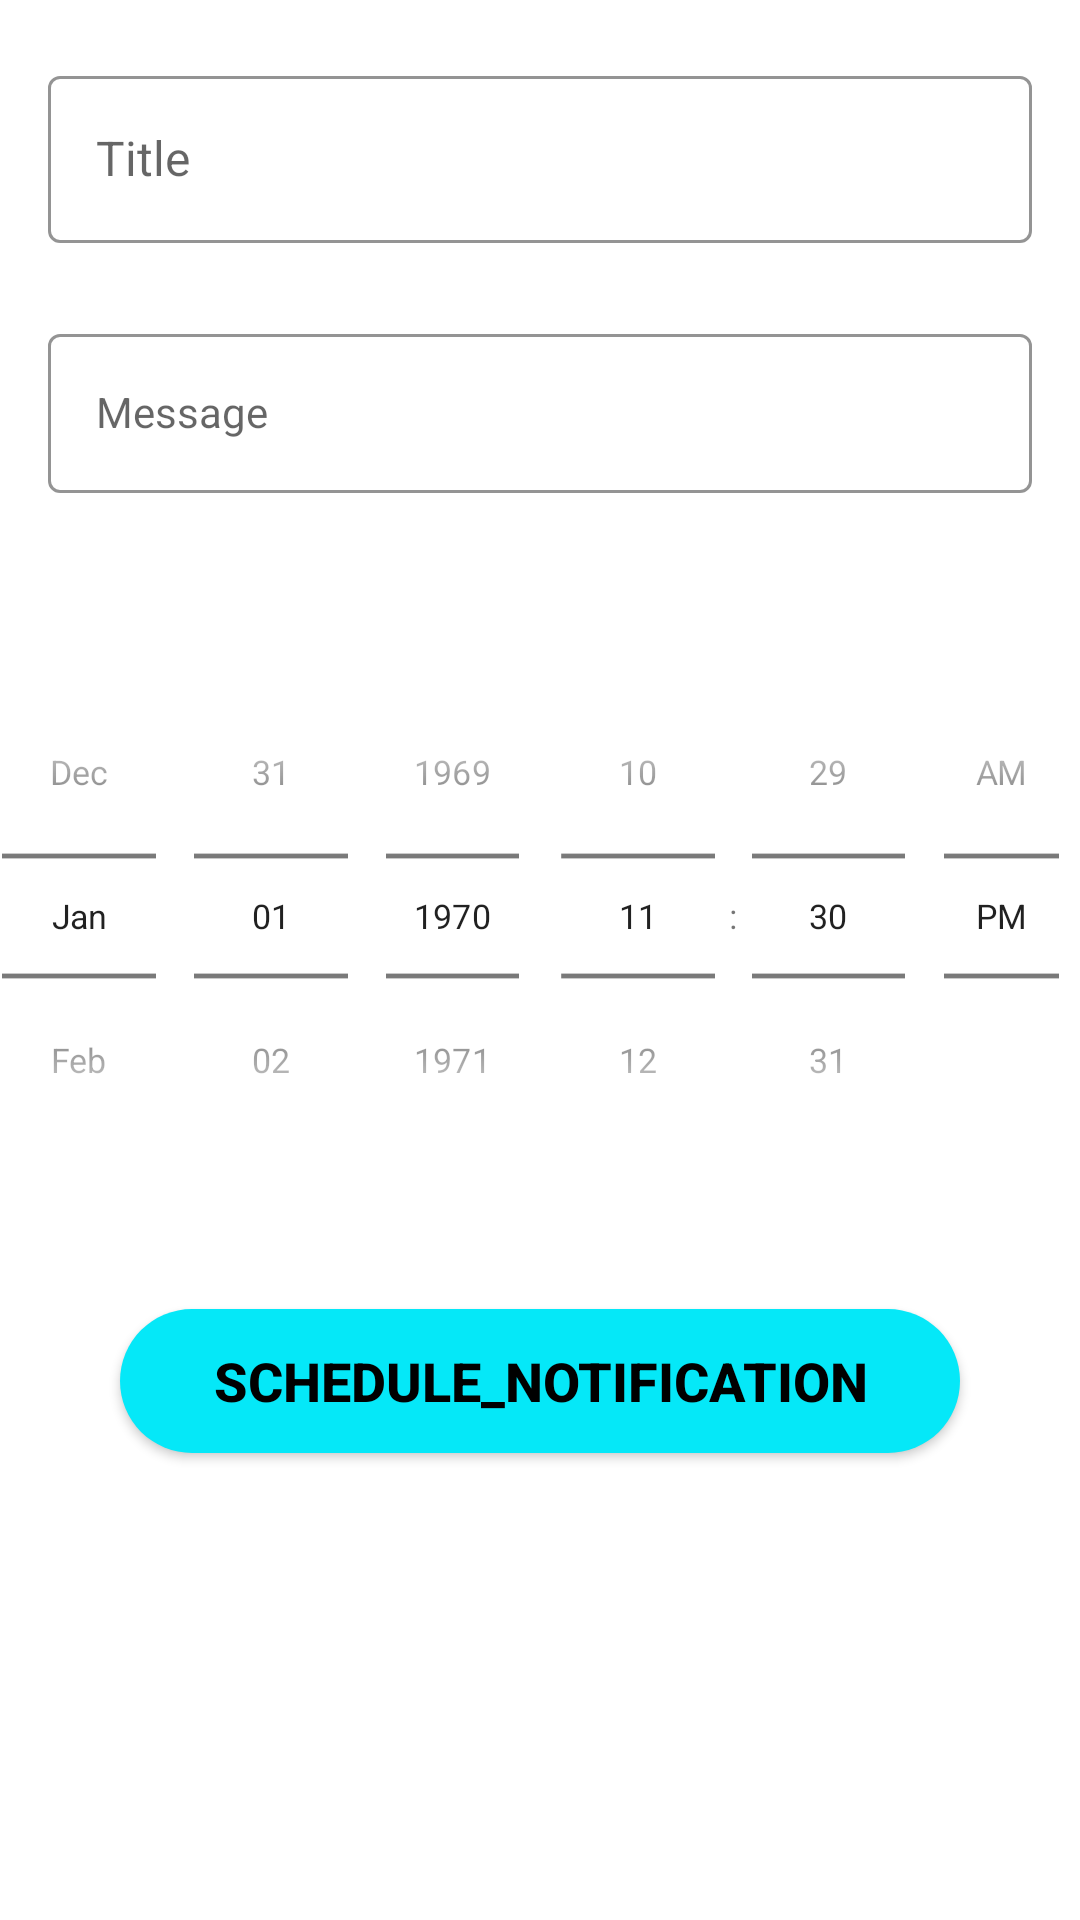

Here is an Android app screen rendered from its layout file. Give the layout XML and the strings, colors and styles it references.
<!-- AndroidManifest.xml: application theme Theme.Prototype2 -->
<!-- res/layout/activity_notificationactivity.xml -->
<?xml version="1.0" encoding="utf-8"?>
<LinearLayout
    xmlns:android="http://schemas.android.com/apk/res/android"
    xmlns:app="http://schemas.android.com/apk/res-auto"
    xmlns:tools="http://schemas.android.com/tools"
    android:layout_width="match_parent"
    android:layout_height="match_parent"
    android:orientation="vertical"
    tools:context=".notificationactivity">

    <com.google.android.material.textfield.TextInputLayout
        style="@style/Login_TextInputOuterFieldStyle"
        android:layout_width="match_parent"
        android:layout_height="wrap_content"
        android:layout_marginHorizontal="16dp"
        android:layout_marginTop="20dp"

        app:boxStrokeColor="@color/dark_dark_blue"
        app:hintTextColor="@color/dark_dark_blue"
        app:layout_constraintEnd_toEndOf="parent"
        app:layout_constraintHorizontal_bias="0.5"
        app:layout_constraintStart_toStartOf="parent"
        app:layout_constraintTop_toTopOf="parent">

        <com.google.android.material.textfield.TextInputEditText
            android:id="@+id/titleEt"
            style="@style/LoginTextInputInnerFieldStyle"
            android:layout_width="match_parent"
            android:layout_height="wrap_content"
            android:hint="Title"
            android:textSize="16dp" />
    </com.google.android.material.textfield.TextInputLayout>

    <com.google.android.material.textfield.TextInputLayout
        style="@style/LoginTextInputOuterFieldStyle"
        android:layout_width="match_parent"
        android:layout_height="wrap_content"
        android:layout_marginHorizontal="16dp"
        android:layout_marginTop="10dp"
        app:boxStrokeColor="@color/dark_dark_blue"
        app:hintTextColor="@color/dark_dark_blue"
        app:layout_constraintEnd_toEndOf="parent"
        app:layout_constraintHorizontal_bias="0.5"
        android:textSize="16dp"
        app:layout_constraintStart_toStartOf="parent"
        app:layout_constraintTop_toBottomOf="@id/emailLayout"
        >

        <com.google.android.material.textfield.TextInputEditText
            android:id="@+id/messageET"
            style="@style/Login_TextInputInnerFieldStyle"
            android:layout_width="match_parent"
            android:layout_height="wrap_content"
            android:hint="Message" />
    </com.google.android.material.textfield.TextInputLayout>

    <LinearLayout
        android:layout_width="match_parent"
        android:layout_height="wrap_content"
        android:layout_marginTop="20dp">

        <DatePicker
            android:id="@+id/datePicker"
            android:layout_width="0dp"
            android:layout_weight="1"
            android:layout_height="wrap_content"
            android:datePickerMode="spinner"
            android:calendarViewShown="false"
            android:layout_gravity="center"
            android:scaleY="0.8"
            android:scaleX="0.8"
            android:layout_marginLeft="-30dp"
            android:layout_marginRight="-30dp"
            />
        <TimePicker
            android:id="@+id/timePicker"
            android:layout_width="0dp"
            android:layout_weight="1"
            android:layout_height="wrap_content"
            android:timePickerMode="spinner"
            android:layout_gravity="center"
            android:scaleY="0.8"
            android:scaleX="0.8"
            android:layout_marginLeft="-30dp"
            android:layout_marginRight="-30dp"/>
    </LinearLayout>

    <androidx.appcompat.widget.AppCompatButton
        android:id="@+id/submitButton"
        android:layout_width="280dp"
        android:layout_height="wrap_content"
        android:layout_gravity="center"
        android:layout_marginHorizontal="16dp"
        android:layout_marginTop="25dp"
        android:background="@drawable/round_button2"
        android:text="Schedule_notification"
        android:textColor="@color/black"
        android:textSize="18sp"
        android:textStyle="bold"
        app:layout_constraintBottom_toBottomOf="parent"
        app:layout_constraintEnd_toEndOf="parent"
        app:layout_constraintStart_toStartOf="parent"
        app:layout_constraintTop_toBottomOf="@+id/passwordLayout"
        app:layout_constraintVertical_bias="0.403" />

</LinearLayout>
<!-- resources referenced by this layout -->
<resources>
  <color name="black">#FF000000</color>
  <color name="dark_dark_blue">#04AFFB</color>
  <!-- drawable round_button2 (drawable) -->
  <?xml version="1.0" encoding="utf-8"?>
  <shape xmlns:android="http://schemas.android.com/apk/res/android">
      <solid android:color="@color/dark_blue" />
      <corners
          android:topRightRadius="45dp"
          android:topLeftRadius="45dp"
          android:bottomLeftRadius="45dp"
          android:bottomRightRadius="45dp"
          />
  </shape>
  <style name="LoginTextInputInnerFieldStyle" parent="Widget.MaterialComponents.TextInputLayout.OutlinedBox">
          <item name="android:layout_width">match_parent</item>
          <item name="android:layout_height">wrap_content</item>
          <item name="android:textColor">@color/black</item>
          <item name="android:textColorHint">@color/black</item>
          <item name="android:maxLines">1</item>
          <item name="android:textSize">14sp</item>
          <item name="android:singleLine">true</item>
      </style>
  <style name="LoginTextInputOuterFieldStyle" parent="Widget.MaterialComponents.TextInputLayout.OutlinedBox">
          <item name="android:layout_width">match_parent</item>
          <item name="android:layout_height">wrap_content</item>
          <item name="android:layout_marginTop">15dp</item>
          <item name="android:layout_marginBottom">15dp</item>
      </style>
  <style name="Login_TextInputInnerFieldStyle" parent="Widget.MaterialComponents.TextInputLayout.OutlinedBox">
          <item name="android:layout_width">match_parent</item>
          <item name="android:layout_height">wrap_content</item>
          <item name="android:textColor">@color/black</item>
          <item name="android:textColorHint">@color/black</item>
          <item name="android:maxLines">1</item>
          <item name="android:textSize">14sp</item>
          <item name="android:singleLine">true</item>
      </style>
  <style name="Login_TextInputOuterFieldStyle" parent="Widget.MaterialComponents.TextInputLayout.OutlinedBox">
          <item name="android:layout_width">match_parent</item>
          <item name="android:layout_height">wrap_content</item>
          <item name="android:layout_marginTop">15dp</item>
          <item name="android:layout_marginBottom">15dp</item>
      </style>
  <style name="Theme.Prototype2" parent="Theme.MaterialComponents.DayNight.NoActionBar">
          
          <item name="colorPrimary">@color/purple_500</item>
          <item name="colorPrimaryVariant">@color/purple_700</item>
          <item name="colorOnPrimary">@color/white</item>
          
          <item name="colorSecondary">@color/teal_200</item>
          <item name="colorSecondaryVariant">@color/teal_700</item>
          <item name="colorOnSecondary">@color/black</item>
          
          <item name="android:statusBarColor">@color/black</item>
          
      </style>
  <color name="dark_blue">#05E8F8</color>
  <color name="purple_500">#FF6200EE</color>
  <color name="purple_700">#FF3700B3</color>
  <color name="white">#FFFFFFFF</color>
  <color name="teal_200">#FF03DAC5</color>
  <color name="teal_700">#FF018786</color>
</resources>
